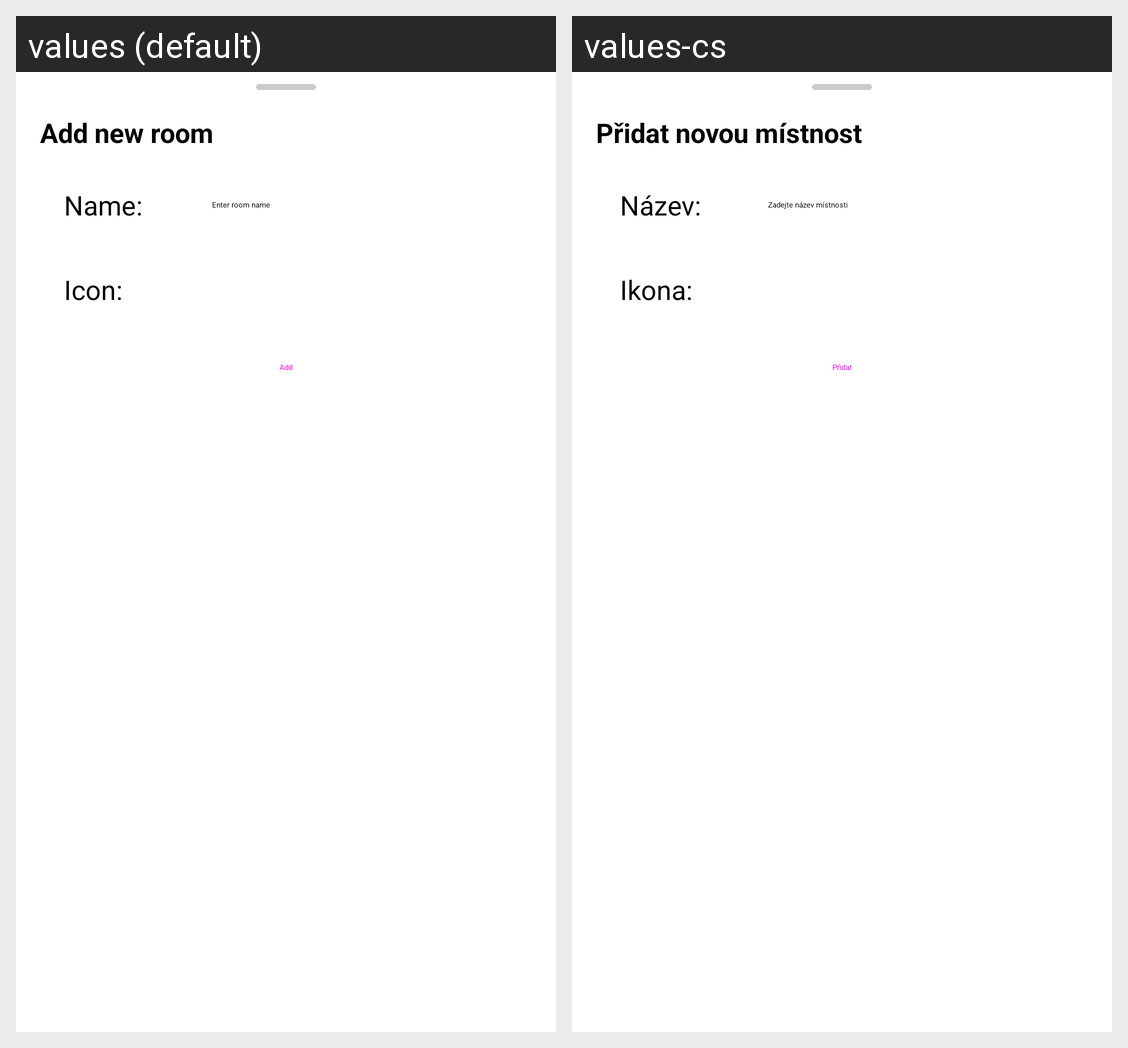

Strings drawn on this Android screen and how each of the app's shown locales translates them:
Android screen res/layout/bottom_sheet_add_room.xml rendered under 2 locales, left to right: values (default), values-cs. Device: Nexus 5 (rendered at 1080×1920; each locale shown at half size, 540×960, under a caption strip naming it); theme Theme.LocateSBM.Splash.
Strings drawn on this screen, with the default value and each locale's value (text and hints the layout hard-codes, and strings that could not be matched under every locale, appear in the picture but are not listed):

dialog_title_add_room
  values: Add new room
  values-cs: Přidat novou místnost

label_name
  values: Name:
  values-cs: Název:

add_room_type_name
  values: Enter room name
  values-cs: Zadejte název místnosti

label_icon
  values: Icon:
  values-cs: Ikona:

add
  values: Add
  values-cs: Přidat
